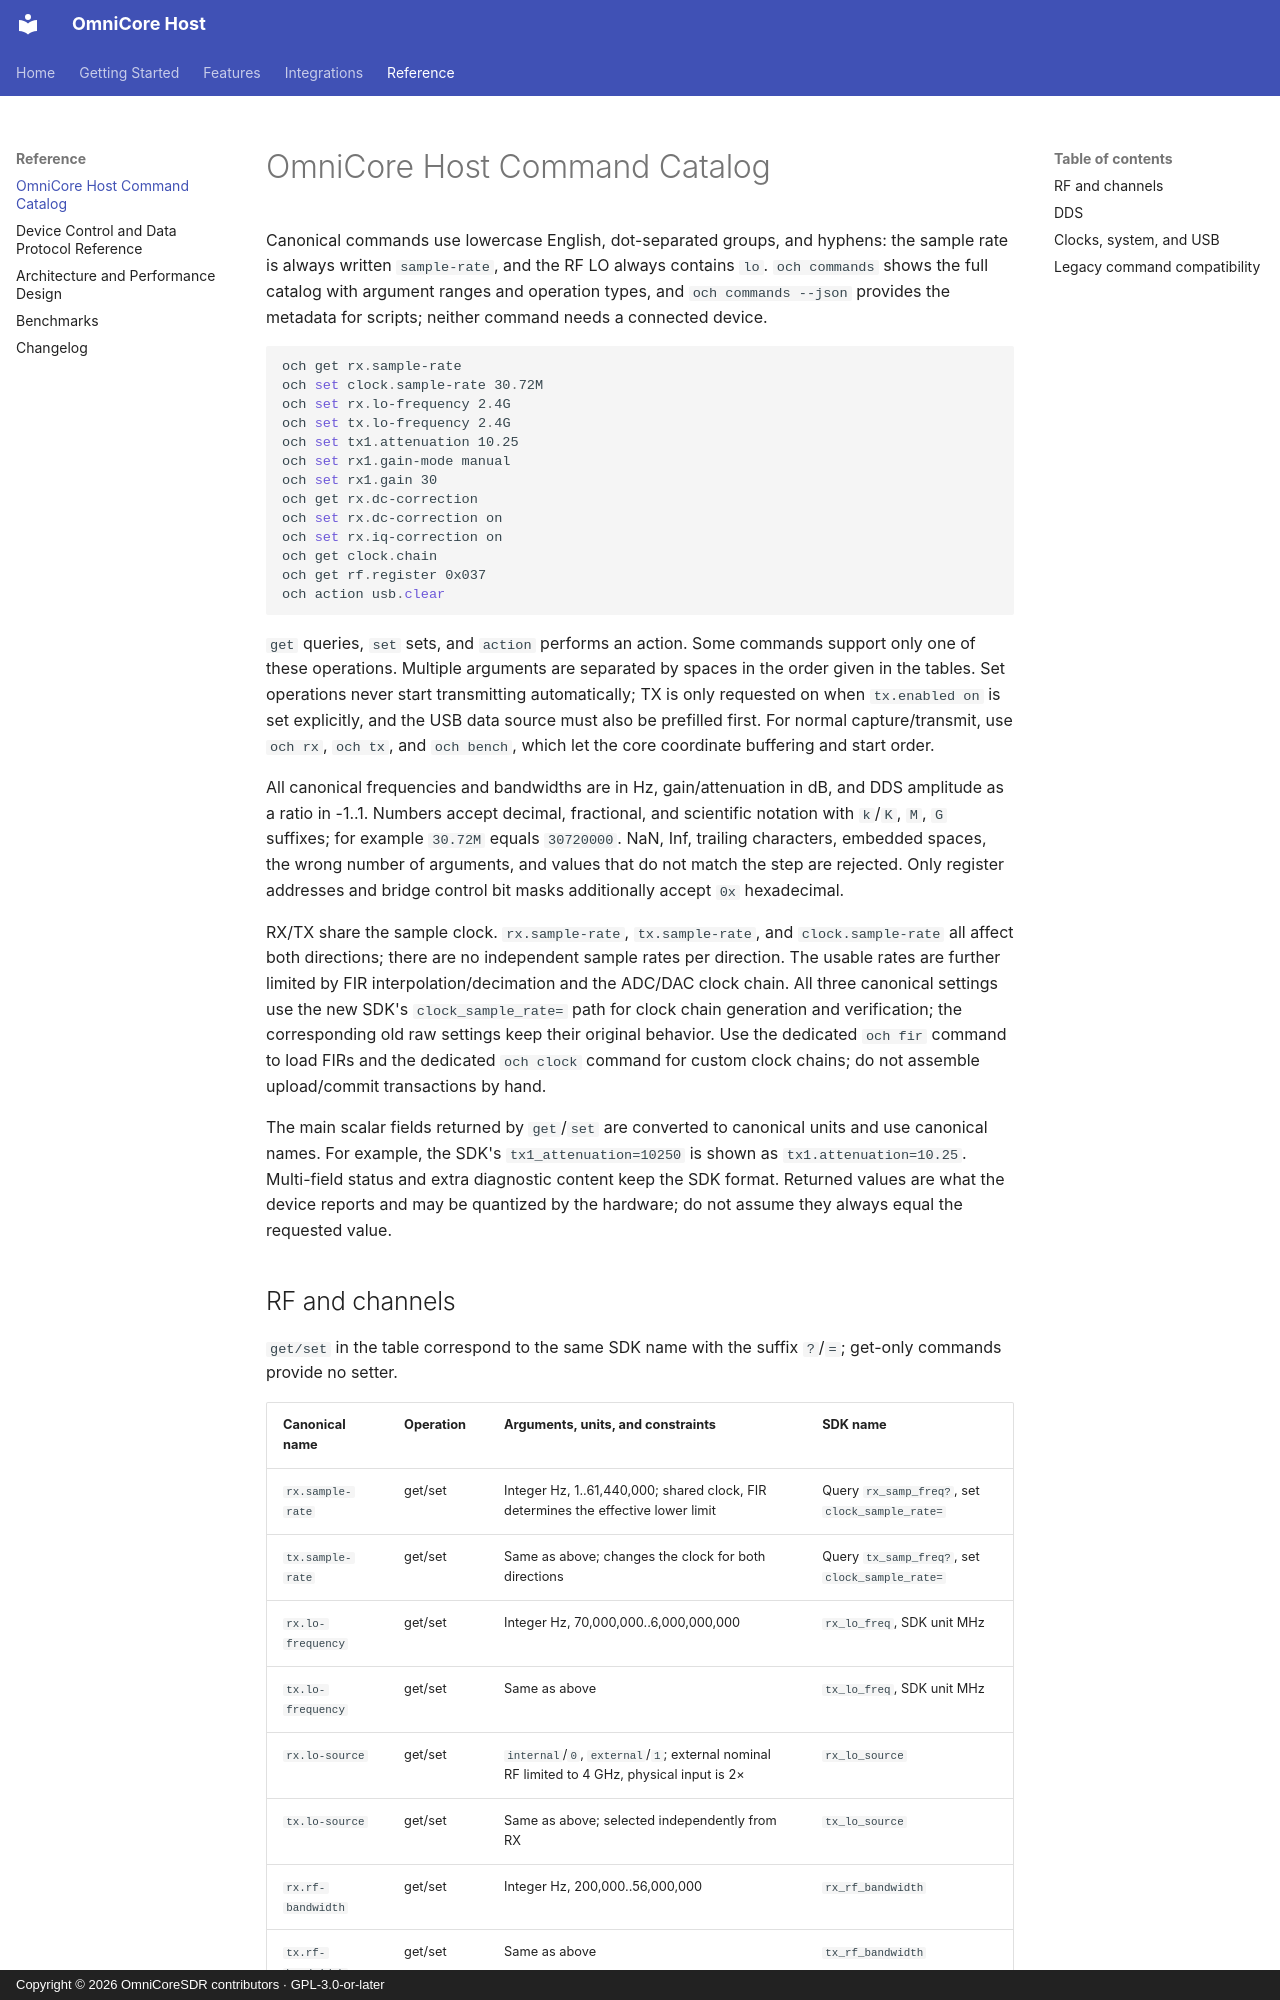

repository: Liren66/OmniCore-SDR-Host · page: commands.html · generator: mkdocs · copyright: Copyright © 2026 OmniCoreSDR contributors · GPL-3.0-or-later

# OmniCore Host Command Catalog

Canonical commands use lowercase English, dot-separated groups, and hyphens: the sample rate is always written `sample-rate`, and the RF LO always contains `lo`. `och commands` shows the full catalog with argument ranges and operation types, and `och commands --json` provides the metadata for scripts; neither command needs a connected device.

```powershell
och get rx.sample-rate
och set clock.sample-rate 30.72M
och set rx.lo-frequency 2.4G
och set tx.lo-frequency 2.4G
och set tx1.attenuation 10.25
och set rx1.gain-mode manual
och set rx1.gain 30
och get rx.dc-correction
och set rx.dc-correction on
och set rx.iq-correction on
och get clock.chain
och get rf.register 0x037
och action usb.clear
```

`get` queries, `set` sets, and `action` performs an action. Some commands support only one of these operations. Multiple arguments are separated by spaces in the order given in the tables. Set operations never start transmitting automatically; TX is only requested on when `tx.enabled on` is set explicitly, and the USB data source must also be prefilled first. For normal capture/transmit, use `och rx`, `och tx`, and `och bench`, which let the core coordinate buffering and start order.

All canonical frequencies and bandwidths are in Hz, gain/attenuation in dB, and DDS amplitude as a ratio in -1..1. Numbers accept decimal, fractional, and scientific notation with `k`/`K`, `M`, `G` suffixes; for example `30.72M` equals `30720000`. NaN, Inf, trailing characters, embedded spaces, the wrong number of arguments, and values that do not match the step are rejected. Only register addresses and bridge control bit masks additionally accept `0x` hexadecimal.

RX/TX share the sample clock. `rx.sample-rate`, `tx.sample-rate`, and `clock.sample-rate` all affect both directions; there are no independent sample rates per direction. The usable rates are further limited by FIR interpolation/decimation and the ADC/DAC clock chain. All three canonical settings use the new SDK's `clock_sample_rate=` path for clock chain generation and verification; the corresponding old raw settings keep their original behavior. Use the dedicated `och fir` command to load FIRs and the dedicated `och clock` command for custom clock chains; do not assemble upload/commit transactions by hand.

The main scalar fields returned by `get`/`set` are converted to canonical units and use canonical names. For example, the SDK's `tx1_attenuation=10250` is shown as `tx1.attenuation=10.25`. Multi-field status and extra diagnostic content keep the SDK format. Returned values are what the device reports and may be quantized by the hardware; do not assume they always equal the requested value.
